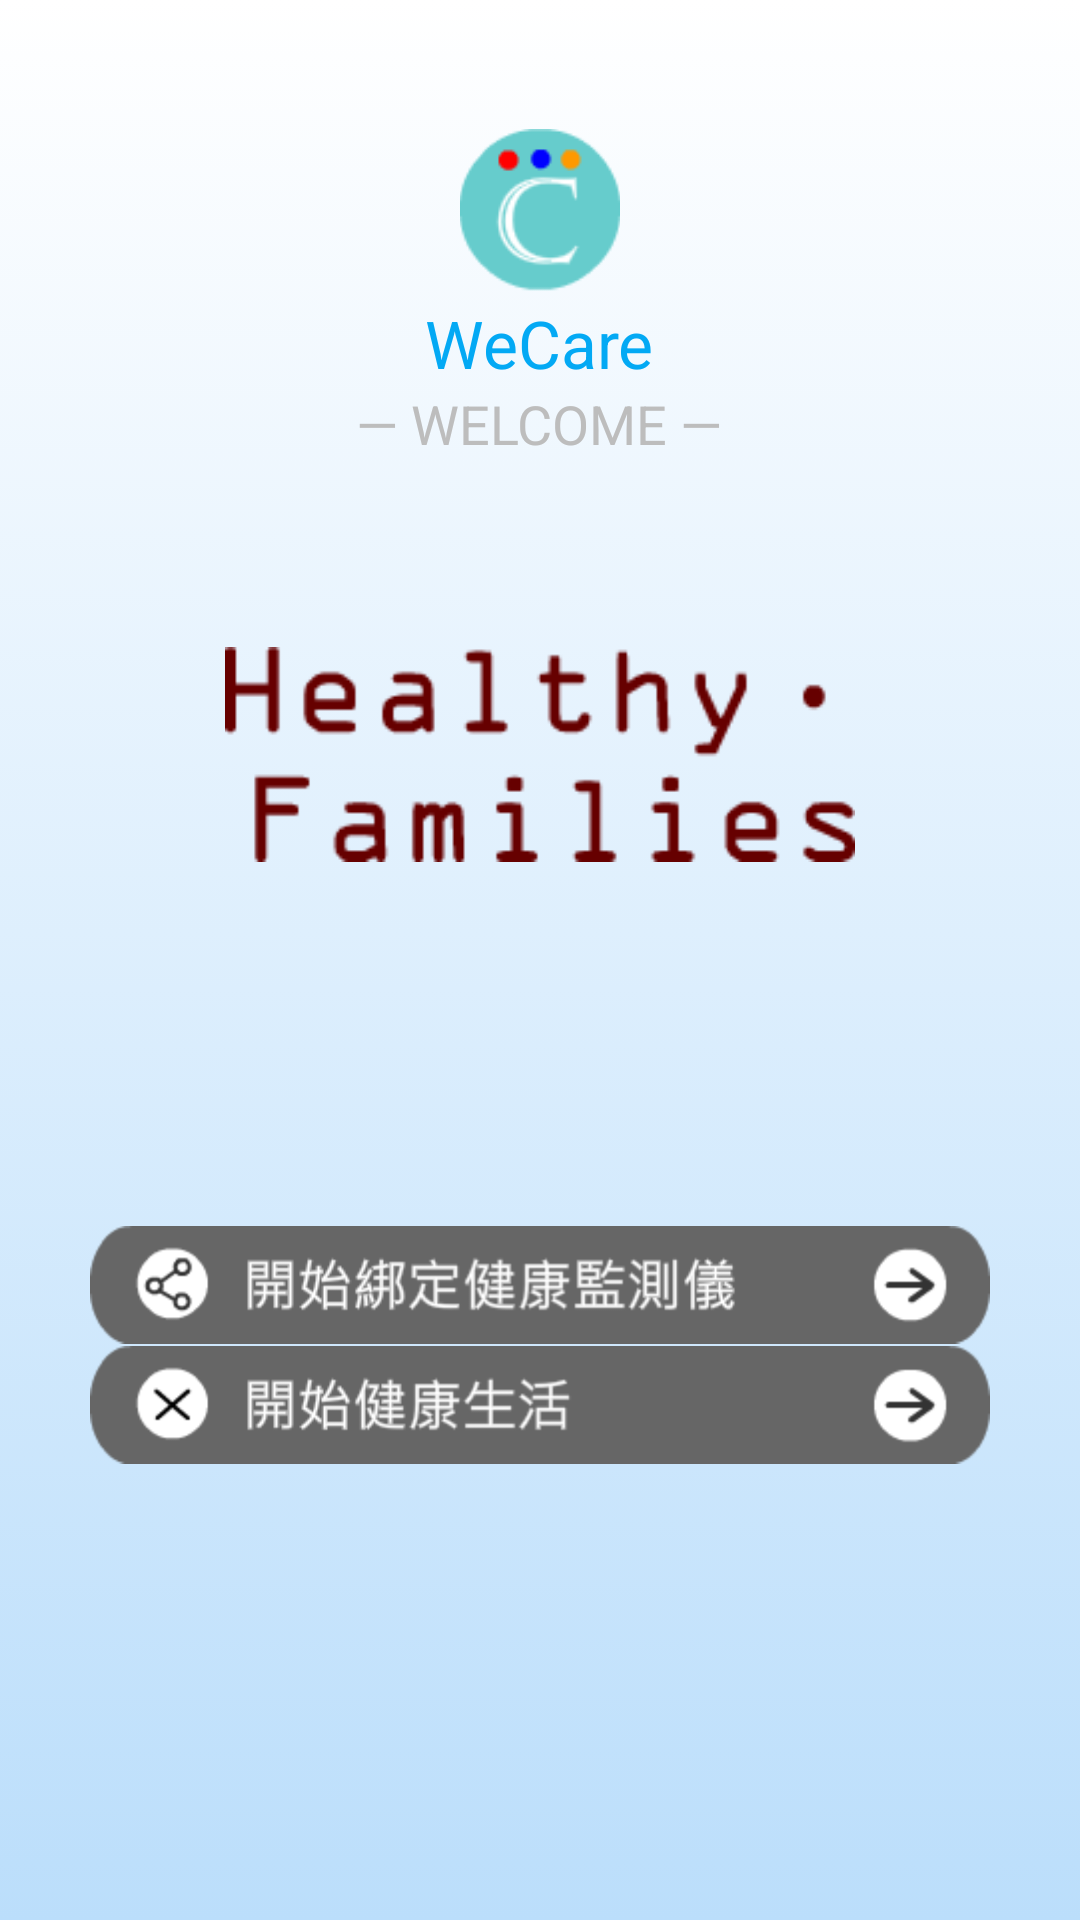

This screen was rendered from an Android layout file. Write that file and the resources it references.
<!-- AndroidManifest.xml: application theme AppTheme -->
<!-- res/layout/activity_bindingmonitor.xml -->
<?xml version="1.0" encoding="utf-8"?>


<RelativeLayout
    xmlns:android="http://schemas.android.com/apk/res/android"
    android:layout_width="fill_parent"
    android:layout_height="fill_parent"
    android:background="@drawable/main_header_selector"
    android:gravity="center"
    android:orientation="vertical"
    android:padding="10dp" >

    <ImageView
        android:layout_width="170px"
        android:layout_height="170px"
        android:id="@+id/imageView"
        android:src="@drawable/logo"
        android:layout_alignParentTop="true"
        android:layout_centerHorizontal="true"
        android:layout_marginTop="33dp" />

    <TextView
        android:text="WeCare"
        android:textColor="#03A9F4"
        android:layout_width="wrap_content"
        android:layout_height="wrap_content"
        android:textAppearance="?android:attr/textAppearanceLarge"
        android:id="@+id/textView2"
        android:layout_below="@+id/imageView"
        android:layout_centerHorizontal="true" />
    <TextView
        android:textColor="#BDBDBD"
        android:text="— WELCOME —"
        android:layout_width="wrap_content"
        android:layout_height="wrap_content"
        android:textAppearance="?android:attr/textAppearanceMedium"
        android:id="@+id/textView3"
        android:layout_below="@+id/textView2"
        android:layout_centerHorizontal="true" />

    <TextView
        android:layout_width="wrap_content"
        android:layout_height="wrap_content"
        android:textAppearance="?android:attr/textAppearanceLarge"
        android:id="@+id/textView4"
        android:layout_below="@+id/textView3"
        android:layout_centerHorizontal="true" />

    <LinearLayout
        android:layout_width="fill_parent"
        android:layout_height="fill_parent"
        android:layout_gravity="center"
        android:orientation="vertical"
        android:paddingLeft="20dp"
        android:paddingRight="20dp"
        android:id="@+id/linearLayout"
        android:layout_below="@+id/textView4">

        <TextView
            android:layout_width="wrap_content"
            android:layout_height="wrap_content"
            android:textAppearance="?android:attr/textAppearanceLarge"
            android:text=""
            android:id="@+id/textView111"
            android:layout_gravity="center_horizontal" />

        <ImageView
            android:layout_gravity="center"
            android:src="@drawable/slogon"
            android:layout_width="210dp"
            android:layout_height="wrap_content"
            android:id="@+id/imageView2" />



        

        
            
            
            
            
        
            
            
            
            

        <TextView
            android:layout_width="wrap_content"
            android:layout_height="wrap_content"
            android:textAppearance="?android:attr/textAppearanceLarge"
            android:text=""
            android:id="@+id/textView7"
            android:layout_gravity="center_horizontal" />
        <TextView
            android:layout_width="wrap_content"
            android:layout_height="wrap_content"
            android:textAppearance="?android:attr/textAppearanceLarge"
            android:text=""
            android:id="@+id/textView8"
            android:layout_gravity="center_horizontal" />
        <TextView
            android:layout_width="wrap_content"
            android:layout_height="wrap_content"
            android:textAppearance="?android:attr/textAppearanceLarge"
            android:text=""
            android:id="@+id/textView9"
            android:layout_gravity="center_horizontal" />
        <TextView
            android:layout_width="wrap_content"
            android:layout_height="wrap_content"
            android:textAppearance="?android:attr/textAppearanceLarge"
            android:text=""
            android:id="@+id/textView10"
            android:layout_gravity="center_horizontal" />




        <ImageButton
            android:background="#00000000"
            android:src="@drawable/start_bindingmonitor"
            android:scaleType="centerInside"
            android:layout_width="wrap_content"
            android:layout_height="120px"
            android:onClick="start_bindingMonitor"/>

        <ImageButton
            android:background="#00000000"
            android:src="@drawable/skip_bindingmonitor"
            android:scaleType="centerInside"
            android:layout_width="wrap_content"
            android:layout_height="120px"
            android:onClick="skip_bindingMonitor"/>


    </LinearLayout>
</RelativeLayout>
<!-- resources referenced by this layout -->
<resources>
  <!-- drawable logo: png bitmap (drawable, 2928 bytes) -->
  <!-- drawable main_header_selector (drawable-hdpi) -->
  <?xml version="1.0" encoding="utf-8"?>
  <selector xmlns:android="http://schemas.android.com/apk/res/android">
  
      <item>
          <shape>
              <gradient
                  android:angle="90"
                  android:startColor="#BBDEFB"
                  android:endColor="#FFFFFF"
                  android:type="linear" />
          </shape>
      </item>
  
  </selector>
  <!-- drawable skip_bindingmonitor: png bitmap (drawable, 7936 bytes) -->
  <!-- drawable slogon: png bitmap (drawable, 3626 bytes) -->
  <!-- drawable start_bindingmonitor: png bitmap (drawable, 11176 bytes) -->
  <style name="AppTheme" parent="AppTheme.Base">
          
      </style>
  <style name="AppTheme.Base" parent="Theme.AppCompat.Light.NoActionBar">
          <item name="colorPrimary">@color/primaryColor</item>
          <item name="colorPrimaryDark">@color/primaryColorDark</item>
          <item name="colorAccent">@color/colorAccent</item>
      </style>
  <color name="primaryColor">#01579B</color>
  <color name="primaryColorDark">#1976D2</color>
  <color name="colorAccent">#01579B</color>
</resources>
